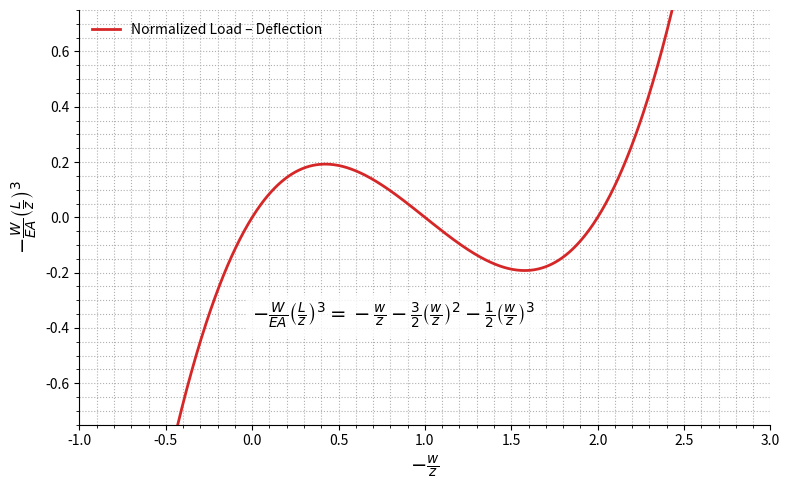

Write the Python code that produced this figure.
import numpy as np
import matplotlib.pyplot as plt

def graph(x): 
    return x - (3/2)*x**2 + (1/2)*x**3

x = np.linspace(-1, 3, 1000)
y = graph(x)

fig, ax = plt.subplots(figsize=(8, 5))
ax.plot(x, y, linewidth=2, color='tab:red', label=r'Normalized Load – Deflection')

ax.set_xlabel(r'$-\frac{w}{z}$', fontsize=14)
ax.set_ylabel(r'$-\frac{W}{EA}\left(\frac{L}{z}\right)^3$', fontsize=14)

ax.text( 
    0.25, 0.25,
    r'$-\frac{W}{EA}\left(\frac{L}{z}\right)^3 = -\frac{w}{z} - \frac{3}{2}\left(\frac{w}{z}\right)^2 - \frac{1}{2}\left(\frac{w}{z}\right)^3$',
    transform=ax.transAxes, fontsize=14,
    bbox=dict(facecolor='white', alpha=0.8, edgecolor='none')
)

ax.set_xlim(-1, 3)
ax.set_ylim(-0.75, 0.75)
ax.minorticks_on()
ax.grid(True, which='both', linestyle=':', linewidth=0.8)
ax.legend(frameon=False)

ax.spines['top'].set_visible(False)
ax.spines['right'].set_visible(False)

fig.tight_layout()
plt.show()
